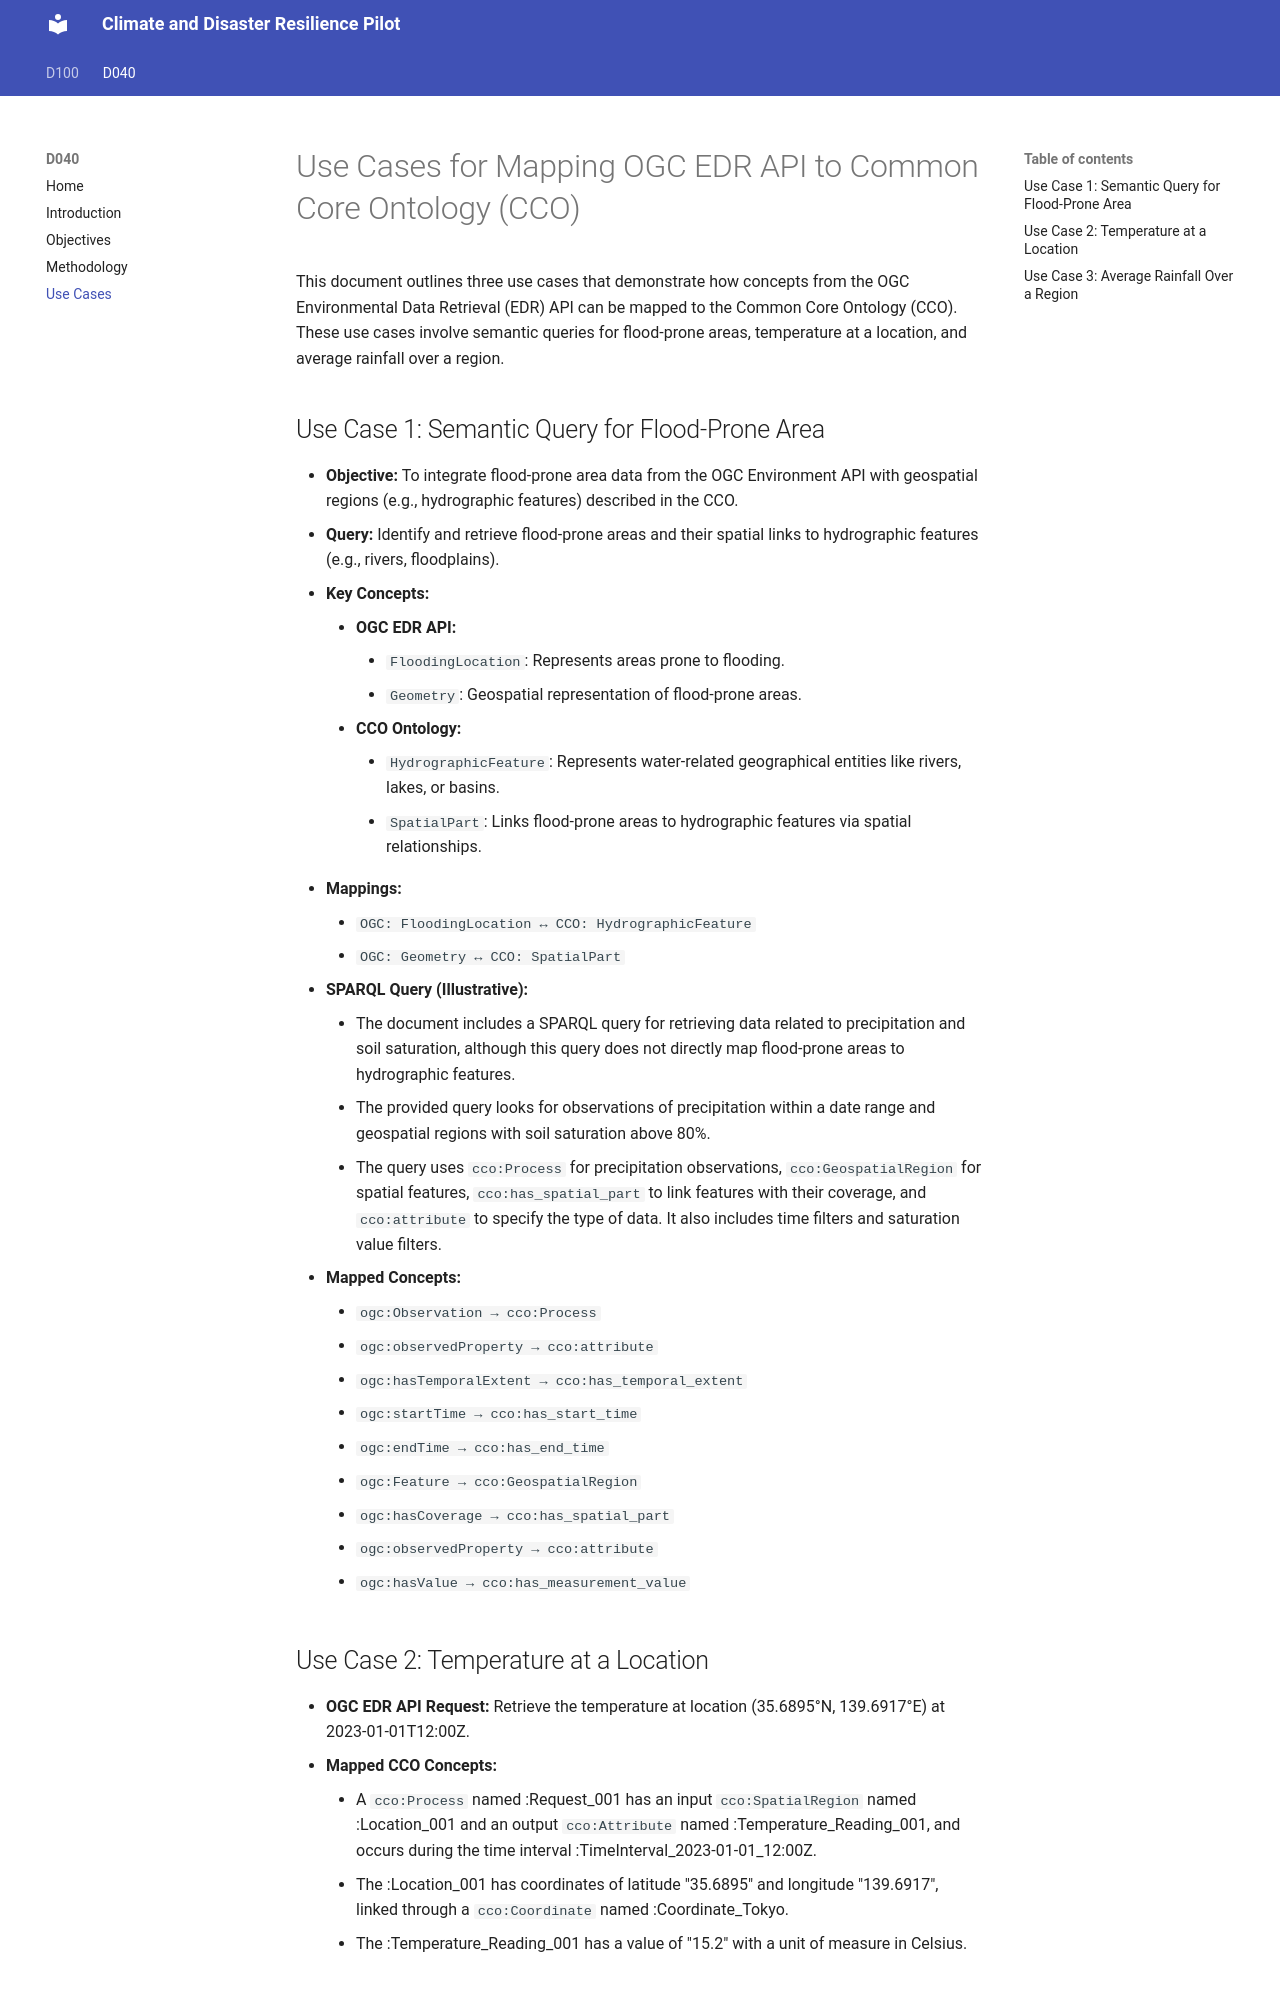

repository: GeoLabs/CDRP · page: D040/usecase/index.html · generator: mkdocs

# Use Cases for Mapping OGC EDR API to Common Core Ontology (CCO)

This document outlines three use cases that demonstrate how concepts from the OGC Environmental Data Retrieval (EDR) API can be mapped to the Common Core Ontology (CCO). These use cases involve semantic queries for flood-prone areas, temperature at a location, and average rainfall over a region.

## Use Case 1: Semantic Query for Flood-Prone Area

* **Objective:** To integrate flood-prone area data from the OGC Environment API with geospatial regions (e.g., hydrographic features) described in the CCO.
* **Query:** Identify and retrieve flood-prone areas and their spatial links to hydrographic features (e.g., rivers, floodplains).
* **Key Concepts:**
    * **OGC EDR API:**
        * `FloodingLocation`: Represents areas prone to flooding.
        * `Geometry`: Geospatial representation of flood-prone areas.
    * **CCO Ontology:**
        * `HydrographicFeature`: Represents water-related geographical entities like rivers, lakes, or basins.
        * `SpatialPart`: Links flood-prone areas to hydrographic features via spatial relationships.
* **Mappings:**
    * `OGC: FloodingLocation ↔ CCO: HydrographicFeature`
    * `OGC: Geometry ↔ CCO: SpatialPart`
* **SPARQL Query (Illustrative):** 
    * The document includes a SPARQL query for retrieving data related to precipitation and soil saturation, although this query does not directly map flood-prone areas to hydrographic features. 
    * The provided query looks for observations of precipitation within a date range and geospatial regions with soil saturation above 80%.
    * The query uses `cco:Process` for precipitation observations, `cco:GeospatialRegion` for spatial features, `cco:has_spatial_part` to link features with their coverage, and `cco:attribute` to specify the type of data. It also includes time filters and saturation value filters.
* **Mapped Concepts:**
    * `ogc:Observation → cco:Process`
    * `ogc:observedProperty → cco:attribute`
    * `ogc:hasTemporalExtent → cco:has_temporal_extent`
    * `ogc:startTime → cco:has_start_time`
    * `ogc:endTime → cco:has_end_time`
    * `ogc:Feature → cco:GeospatialRegion`
    * `ogc:hasCoverage → cco:has_spatial_part`
    * `ogc:observedProperty → cco:attribute`
    * `ogc:hasValue → cco:has_measurement_value`

## Use Case 2: Temperature at a Location

* **OGC EDR API Request:** Retrieve the temperature at location (35.6895°N, 139.6917°E) at 2023-01-01T12:00Z.
* **Mapped CCO Concepts:**
    * A `cco:Process` named :Request_001 has an input `cco:SpatialRegion` named :Location_001 and an output `cco:Attribute` named :Temperature_Reading_001, and occurs during the time interval :TimeInterval_2023-01-01_12:00Z.
    * The :Location_001 has coordinates of latitude "35.6895" and longitude "139.6917", linked through a `cco:Coordinate` named :Coordinate_Tokyo.
    * The :Temperature_Reading_001 has a value of "15.2" with a unit of measure in Celsius.
